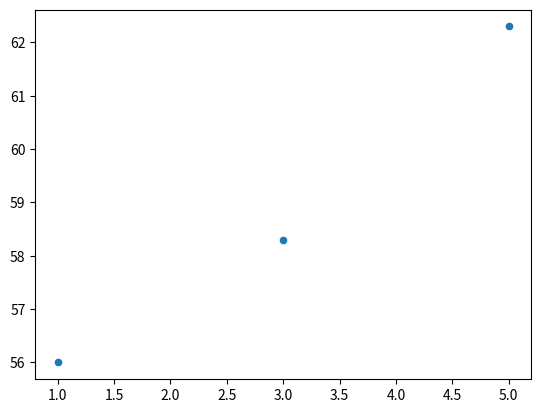

The script that saved this image: (Note: this script raises an exception after producing the figure.)
import seaborn as sns 
import matplotlib.pyplot as plt
import numpy as np 

def plot_uncertainty_vs_accuracy(uncertainty_scores, accuracy_scores, dataset_name):
    sns.scatterplot(x=accuracy_scores, y=uncertainty_scores)
    plt.savefig(f'plots/uncertainty_vs_accuracy_{dataset_name}.png')
    plt.show()

if __name__ == "__main__":
    
    uncertainty_dissagreement = [1, 3, 5]
    gsm8k_accuracy_scores = [80.7, 81.6, 81.2]
    aqua_accuracy_scores = [56.0, 58.3, 62.3]

    # aqua
    plot_uncertainty_vs_accuracy(aqua_accuracy_scores, uncertainty_dissagreement, 'aqua')

    # gsm8k
    plot_uncertainty_vs_accuracy(gsm8k_accuracy_scores, uncertainty_dissagreement, 'gsm8k')

    # average
    averages = (np.array(gsm8k_accuracy_scores) + np.array(aqua_accuracy_scores)) / 2
    plot_uncertainty_vs_accuracy(averages, uncertainty_dissagreement, 'average')

    